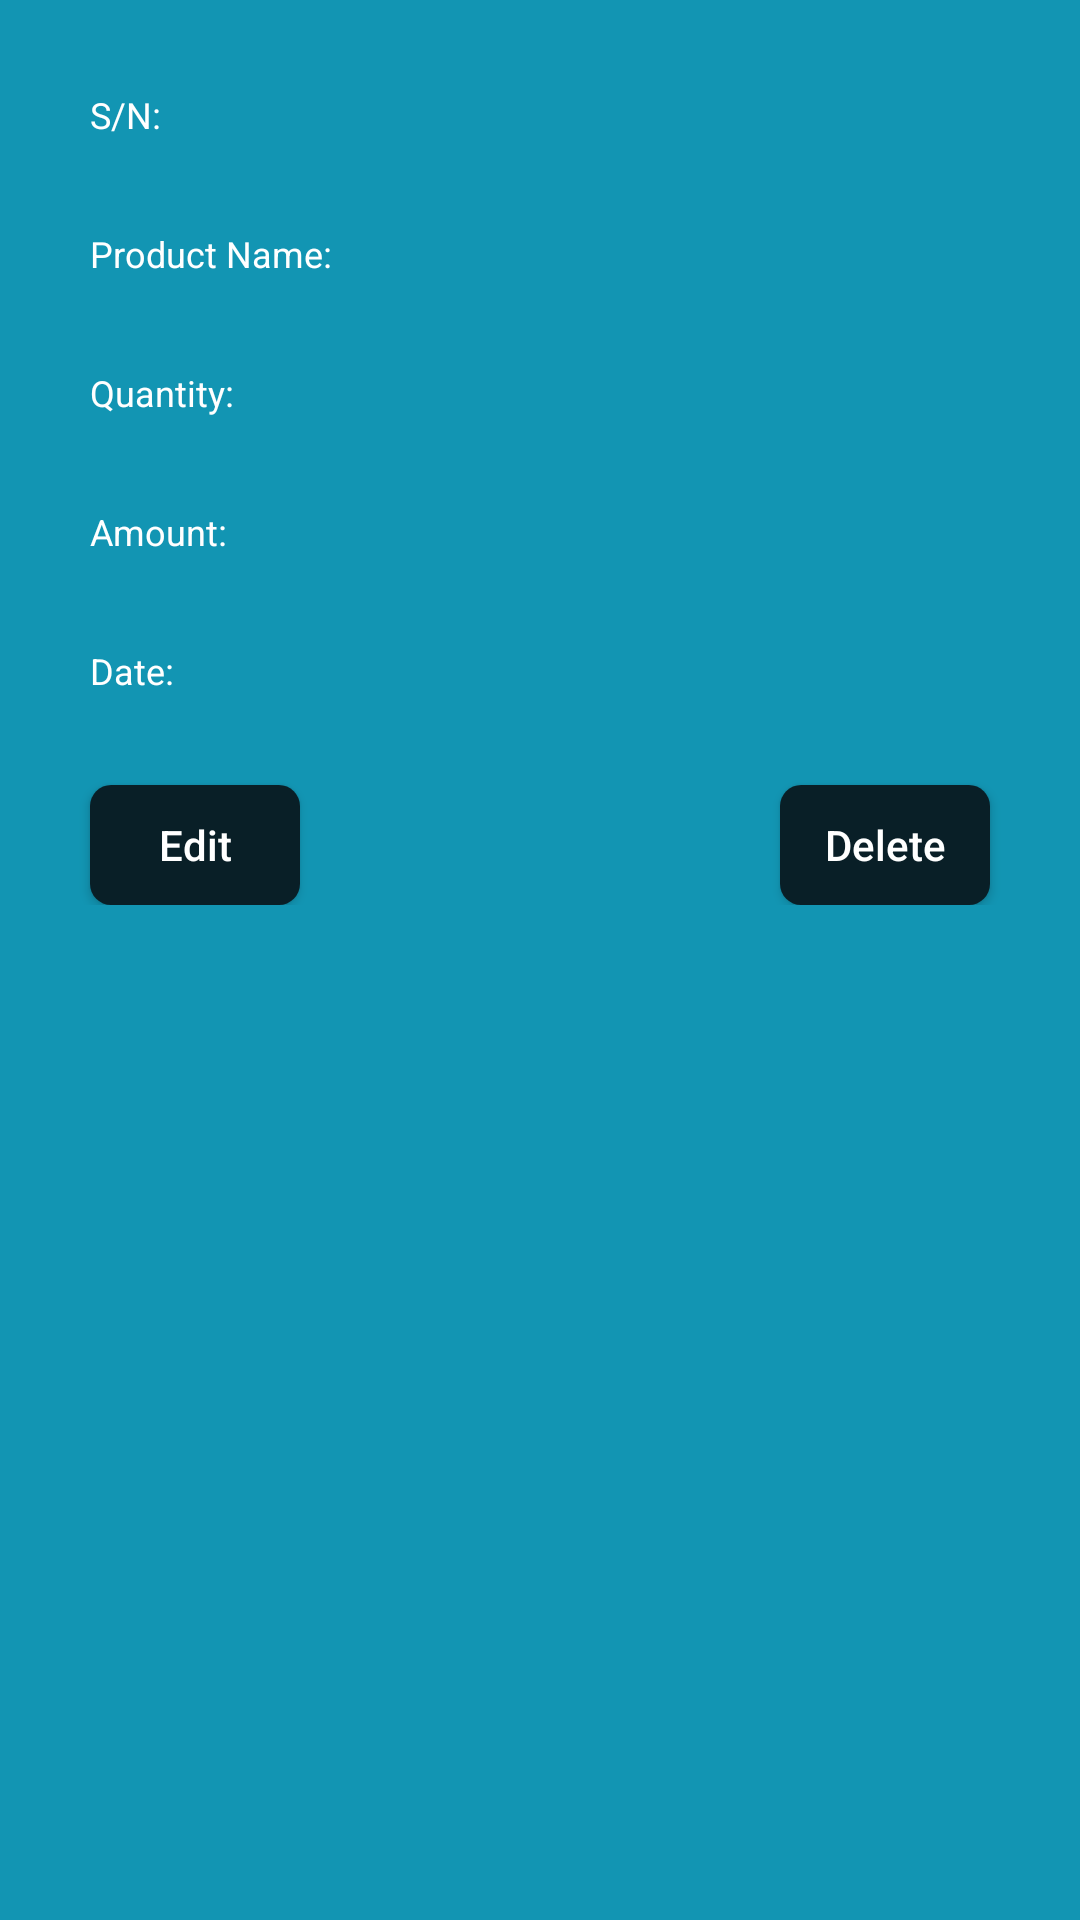

The Android layout XML behind this screen, and the referenced resources:
<!-- AndroidManifest.xml: application theme AppTheme -->
<!-- res/layout/popup_window.xml -->
<?xml version="1.0" encoding="utf-8"?>
<androidx.constraintlayout.widget.ConstraintLayout android:layout_width="match_parent"
    android:id="@+id/const_layout"
    android:layout_height="match_parent"
    xmlns:app="http://schemas.android.com/apk/res-auto"
    xmlns:android="http://schemas.android.com/apk/res/android"
    android:background="#1295B3">

    <LinearLayout
        app:layout_constraintStart_toStartOf="parent"
        app:layout_constraintTop_toTopOf="parent"
        android:layout_width="match_parent"
        android:layout_height="wrap_content"
        android:orientation="vertical">

    <LinearLayout
        android:layout_width="wrap_content"
        android:layout_height="wrap_content"
        android:layout_marginTop="30dp"
        android:layout_marginStart="30dp"
        android:orientation="horizontal">

        <TextView
            android:layout_width="wrap_content"
            android:layout_height="wrap_content"
            android:text="S/N: "
            android:textSize="12sp"
            android:textColor="@color/colorWhite"/>

        <TextView
            android:id="@+id/sn"
            android:layout_width="wrap_content"
            android:layout_height="wrap_content"
            android:text= ""
            android:textSize="12sp"
            android:layout_marginEnd="30dp"
            android:textColor="@color/colorWhite"
            android:layout_marginStart="10dp"
            android:textStyle="bold"/>

    </LinearLayout>

    <LinearLayout
        android:layout_width="wrap_content"
        android:layout_height="wrap_content"
        android:layout_marginTop="30dp"
        android:layout_marginStart="30dp"
        android:orientation="horizontal">

        <TextView
            android:layout_width="wrap_content"
            android:layout_height="wrap_content"
            android:text="Product Name: "
            android:textSize="12sp"
            android:textColor="@color/colorWhite"/>

        <TextView
            android:id="@+id/product_name"
            android:layout_width="wrap_content"
            android:layout_height="wrap_content"
            android:text= ""
            android:textSize="12sp"
            android:layout_marginEnd="30dp"
            android:textColor="@color/colorWhite"
            android:layout_marginStart="10dp"
            android:textStyle="bold"/>

    </LinearLayout>

    <LinearLayout
        android:layout_width="wrap_content"
        android:layout_height="wrap_content"
        android:layout_marginTop="30dp"
        android:layout_marginStart="30dp"
        android:orientation="horizontal">

        <TextView
            android:layout_width="wrap_content"
            android:layout_height="wrap_content"
            android:text="Quantity: "
            android:textSize="12sp"
            android:textColor="@color/colorWhite"/>

        <TextView
            android:id="@+id/quantity"
            android:layout_width="wrap_content"
            android:layout_height="wrap_content"
            android:text= ""
            android:textSize="12sp"
            android:layout_marginEnd="30dp"
            android:layout_marginStart="10dp"
            android:textColor="@color/colorWhite"
            android:textStyle="bold"/>

    </LinearLayout>

    <LinearLayout
        android:layout_width="wrap_content"
        android:layout_height="wrap_content"
        android:layout_marginTop="30dp"
        android:layout_marginStart="30dp"
        android:orientation="horizontal">

        <TextView
            android:layout_width="wrap_content"
            android:layout_height="wrap_content"
            android:text="Amount: "
            android:textSize="12sp"
            android:textColor="@color/colorWhite"/>

        <TextView
            android:id="@+id/amount"
            android:layout_width="wrap_content"
            android:layout_height="wrap_content"
            android:text= ""
            android:textSize="12sp"
            android:layout_marginEnd="30dp"
            android:textColor="@color/colorWhite"
            android:layout_marginStart="10dp"
            android:textStyle="bold"/>

    </LinearLayout>

    <LinearLayout
        android:layout_width="wrap_content"
        android:layout_height="wrap_content"
        android:layout_marginTop="30dp"
        android:layout_marginStart="30dp"
        android:orientation="horizontal">

        <TextView
            android:layout_width="wrap_content"
            android:layout_height="wrap_content"
            android:text="Date: "
            android:textSize="12sp"
            android:textColor="@color/colorWhite"/>

        <TextView
            android:id="@+id/date"
            android:layout_width="wrap_content"
            android:layout_height="wrap_content"
            android:text= ""
            android:textSize="12sp"
            android:layout_marginEnd="30dp"
            android:textColor="@color/colorWhite"
            android:layout_marginStart="10dp"
            android:textStyle="bold"/>

    </LinearLayout>

        <androidx.constraintlayout.widget.ConstraintLayout
            android:layout_width="match_parent"
            android:layout_height="wrap_content"
            android:orientation="horizontal"
            android:layout_marginTop="0dp">

        <Button
            android:id="@+id/edit"
            android:layout_width="70dp"
            android:layout_height="40dp"
            app:layout_constraintTop_toTopOf="parent"
            app:layout_constraintLeft_toLeftOf="parent"
            android:layout_marginTop="30dp"
            android:background="@drawable/gradient_btn"
            android:text="Edit"
            android:textColor="@color/colorWhite"
            android:textAllCaps="false"
            android:layout_marginStart="30dp"
            android:theme="@style/MyButton"/>

        <Button
            android:id="@+id/delete"
            android:layout_width="70dp"
            android:layout_height="40dp"
            app:layout_constraintTop_toTopOf="parent"
            app:layout_constraintEnd_toEndOf="parent"
            android:layout_marginTop="30dp"
            android:background="@drawable/gradient_btn"
            android:text="Delete"
            android:textColor="@color/colorWhite"
            android:textAllCaps="false"
            android:textAlignment="center"
            android:layout_marginEnd="30dp"
            android:theme="@style/MyButton"/>

        </androidx.constraintlayout.widget.ConstraintLayout>

    </LinearLayout>

</androidx.constraintlayout.widget.ConstraintLayout>
<!-- resources referenced by this layout -->
<resources>
  <color name="colorWhite">#ffffff</color>
  <!-- drawable gradient_btn (drawable) -->
  <?xml version="1.0" encoding="utf-8"?>
  <shape xmlns:android="http://schemas.android.com/apk/res/android"
      android:shape="rectangle">
  
      <gradient
          android:startColor="#091F27"
          android:endColor="#091F27"
          android:angle="45"/>
      <corners android:radius="7dp"/>
  
  </shape>
  <style name="MyButton" parent="Theme.AppCompat.Light">
          <item name="colorControlHighlight">@color/colorAccent</item>
          <item name="colorButtonNormal">@color/colorPrimary</item>
      </style>
  <style name="AppTheme" parent="Theme.AppCompat.Light.NoActionBar">
          
          <item name="colorPrimary">@color/colorPrimary</item>
          
          <item name="colorPrimaryDark">@color/status_bar_color</item>
          <item name="colorAccent">@color/colorAccent</item>
          <item name="android:textColorHint">@color/colorWhite</item>
          <item name="android:textColor">@color/colorBlack</item>
          <item name="colorControlNormal">@color/colorWhite</item>
      </style>
  <color name="colorAccent">#FF4081</color>
  <color name="colorPrimary">#091F27</color>
  <color name="status_bar_color">#091F27</color>
  <color name="colorBlack">#000000</color>
</resources>
